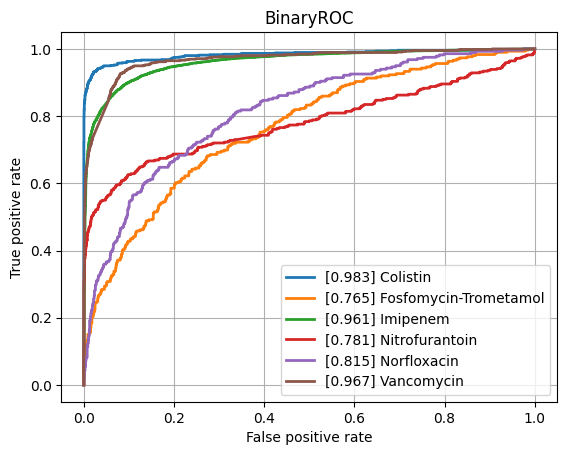

Values plotted in this chart, from the file beside it:
class, ROCAUC, n_positives, n_negatives
Amikacin, 0.9375, 1076, 5411
Amoxicillin-Clavulanic acid, 0.8839, 4178, 6138
Ampicillin, 0.904, 9988, 5673
Ampicillin-Amoxicillin, 0.9094, 5722, 1004
Cefazolin, 0.9265, 1032, 1214
Cefepime, 0.9132, 3559, 8108
Cefpodoxime, 0.8703, 535, 920
Ceftazidime, 0.8791, 4378, 12044
Ceftriaxone, 0.876, 3759, 10264
Cefuroxime, 0.9486, 6628, 1771
Ciprofloxacin, 0.8653, 6746, 16427
Clindamycin, 0.8872, 5730, 5605
Colistin, 0.9831, 756, 3641
Cotrimoxazole, 0.8654, 7956, 17446
Ertapenem, 0.8762, 137, 5414
Erythromycin, 0.8783, 5773, 4571
Fosfomycin, 0.8738, 1828, 6778
Fosfomycin-Trometamol, 0.7649, 299, 1006
Fusidic acid, 0.8751, 900, 1931
Gentamicin, 0.9484, 9286, 11372
Imipenem, 0.9614, 7857, 15815
Levofloxacin, 0.9176, 3351, 5796
Meropenem, 0.9084, 2567, 15908
Mupirocin, 0.9604, 152, 1251
Nitrofurantoin, 0.7809, 393, 3160
Norfloxacin, 0.8146, 281, 1482
Oxacillin, 0.9087, 2861, 3950
Penicillin, 0.9056, 3028, 940
Piperacillin-Tazobactam, 0.8657, 6267, 13803
Rifampicin, 0.8466, 305, 7026
Teicoplanin, 0.9487, 71, 1891
Tetracycline, 0.8538, 1729, 5372
Tobramycin, 0.9164, 1309, 4293
Vancomycin, 0.9674, 655, 12484
micro, 0.9226, , 
macro, 0.8948, , 
